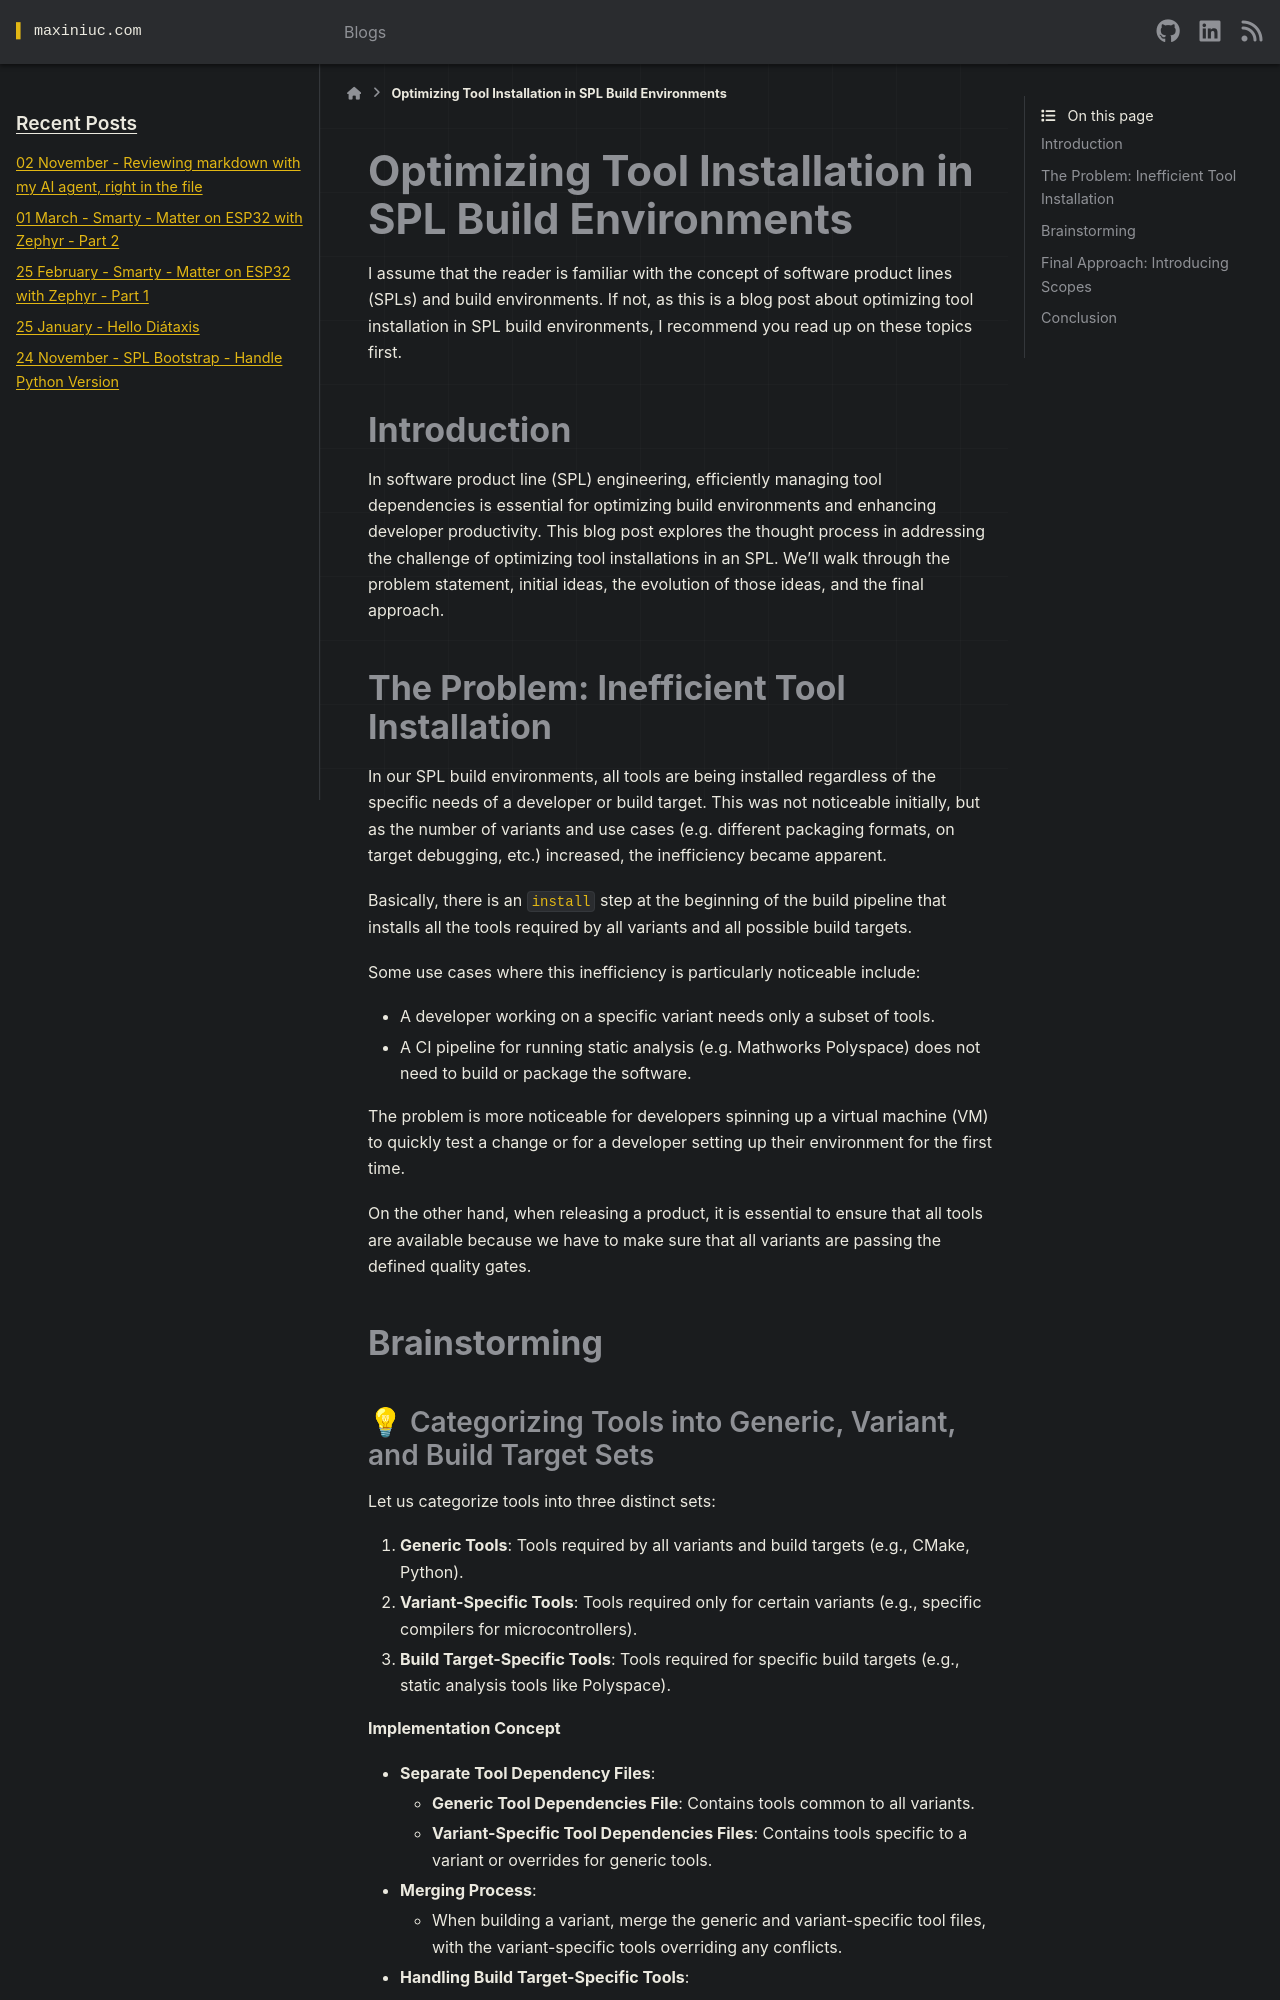

repository: cuinixam/cuinixam.github.io · page: blogs/2024/optimizing_tool_installation_in_spl_build_environments.html · generator: sphinx

---
tags: spl, yanga, build, optimization, tool, dependency
category: learning
date: 2024-10-26
title: Optimizing Tool Installation in SPL Build Environments
---

# Optimizing Tool Installation in SPL Build Environments

I assume that the reader is familiar with the concept of software product lines (SPLs) and build environments. If not, as this is a blog post about optimizing tool installation in SPL build environments, I recommend you read up on these topics first.

## Introduction

In software product line (SPL) engineering, efficiently managing tool dependencies is essential for optimizing build environments and enhancing developer productivity. This blog post explores the thought process in addressing the challenge of optimizing tool installations in an SPL. We'll walk through the problem statement, initial ideas, the evolution of those ideas, and the final approach.

## The Problem: Inefficient Tool Installation

In our SPL build environments, all tools are being installed regardless of the specific needs of a developer or build target. This was not noticeable initially, but as the number of variants and use cases (e.g. different packaging formats, on target debugging, etc.) increased, the inefficiency became apparent.

Basically, there is an `install` step at the beginning of the build pipeline that installs all the tools required by all variants and all possible build targets.

Some use cases where this inefficiency is particularly noticeable include:

- A developer working on a specific variant needs only a subset of tools.
- A CI pipeline for running static analysis (e.g. Mathworks Polyspace) does not need to build or package the software.

The problem is more noticeable for developers spinning up a virtual machine (VM) to quickly test a change or for a developer setting up their environment for the first time.

On the other hand, when releasing a product, it is essential to ensure that all tools are available because we have to make sure that all variants are passing the defined quality gates.

## Brainstorming
